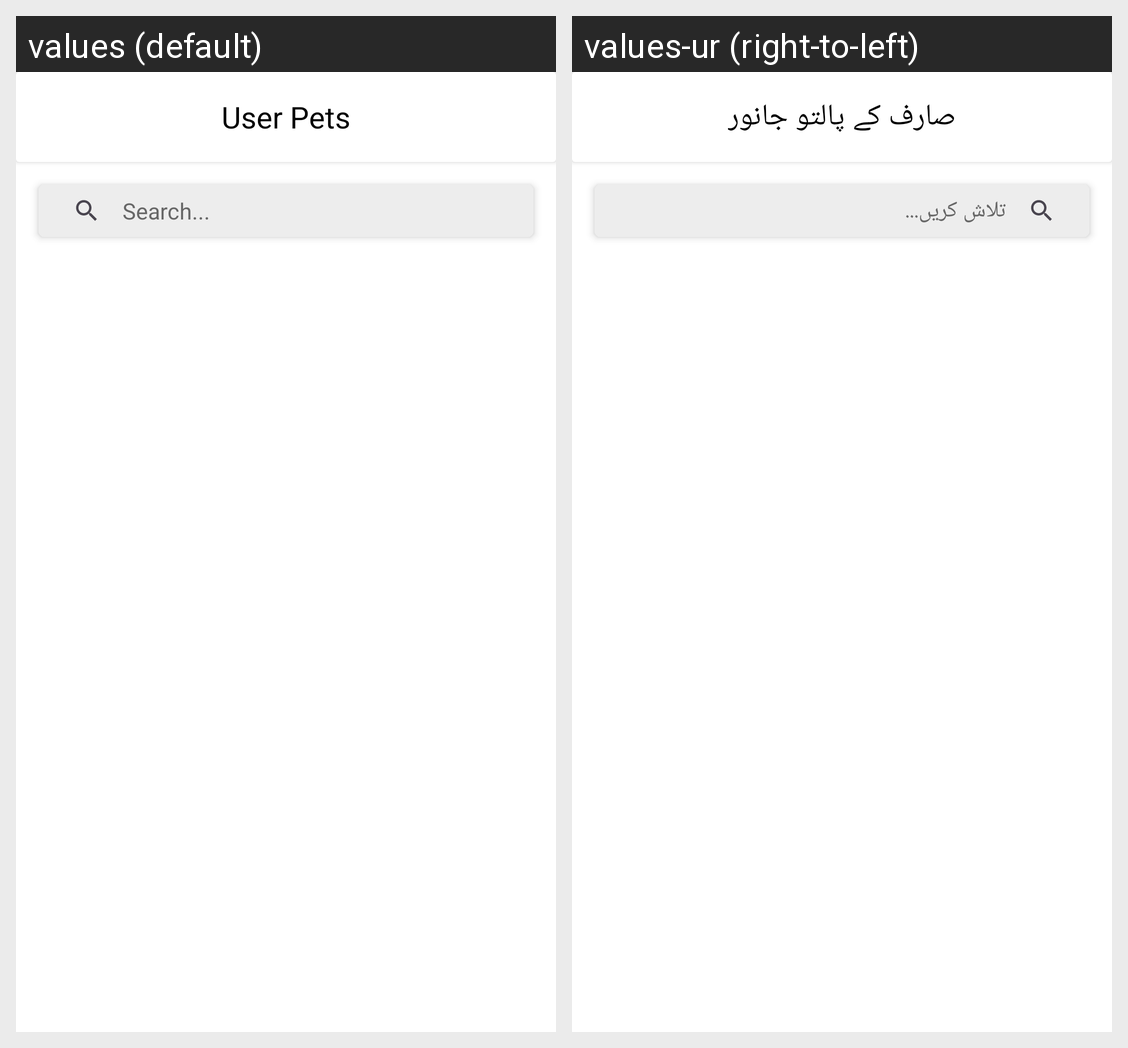

Translations of the strings shown on this Android screen, per locale in the grid:
Android screen res/layout/activity_doctor_user_pets.xml rendered under 2 locales, left to right: values (default), values-ur (right-to-left). Device: Nexus 5 (rendered at 1080×1920; each locale shown at half size, 540×960, under a caption strip naming it); theme Theme.WellnessVet.
Strings drawn on this screen, with the default value and each locale's value (text and hints the layout hard-codes, and strings that could not be matched under every locale, appear in the picture but are not listed):

user_pets
  values: User Pets
  values-ur: صارف کے پالتو جانور

search
  values: Search...
  values-ur: تلاش کریں...
